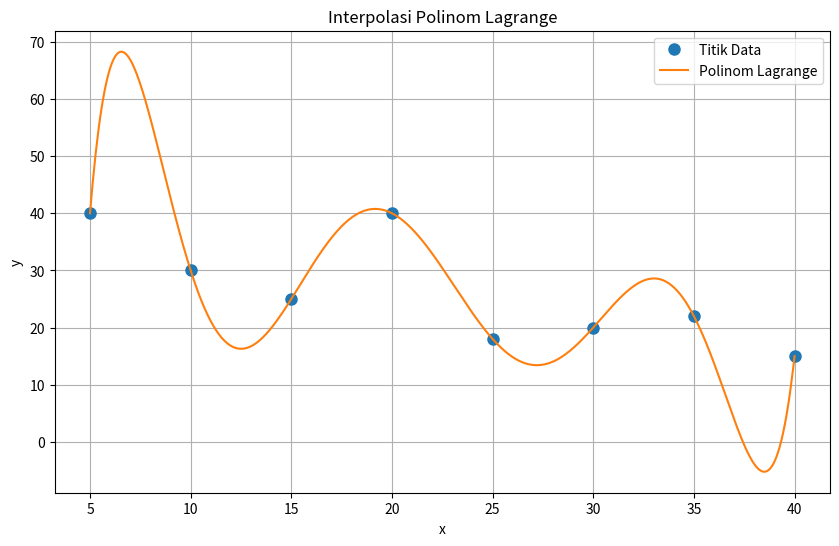

Write Python code to recreate this figure.
import numpy as np
import matplotlib.pyplot as plt

def lagrange_interpolation(x_points, y_points, x):
    n = len(x_points)
    interpolated_value = 0.0
    
    for i in range(n):
        term = y_points[i]
        for j in range(n):
            if j != i:
                term *= (x - x_points[j]) / (x_points[i] - x_points[j])
        interpolated_value += term
    
    return interpolated_value

x_points = np.array([5, 10, 15, 20, 25, 30, 35, 40])
y_points = np.array([40, 30, 25, 40, 18, 20, 22, 15])

x_range = np.linspace(5, 40, 500)
y_range = [lagrange_interpolation(x_points, y_points, x) for x in x_range]

plt.figure(figsize=(10, 6))
plt.plot(x_points, y_points, 'o', label='Titik Data', markersize=8)
plt.plot(x_range, y_range, '-', label='Polinom Lagrange')
plt.title('Interpolasi Polinom Lagrange')
plt.xlabel('x')
plt.ylabel('y')
plt.legend()
plt.grid(True)
plt.show()
